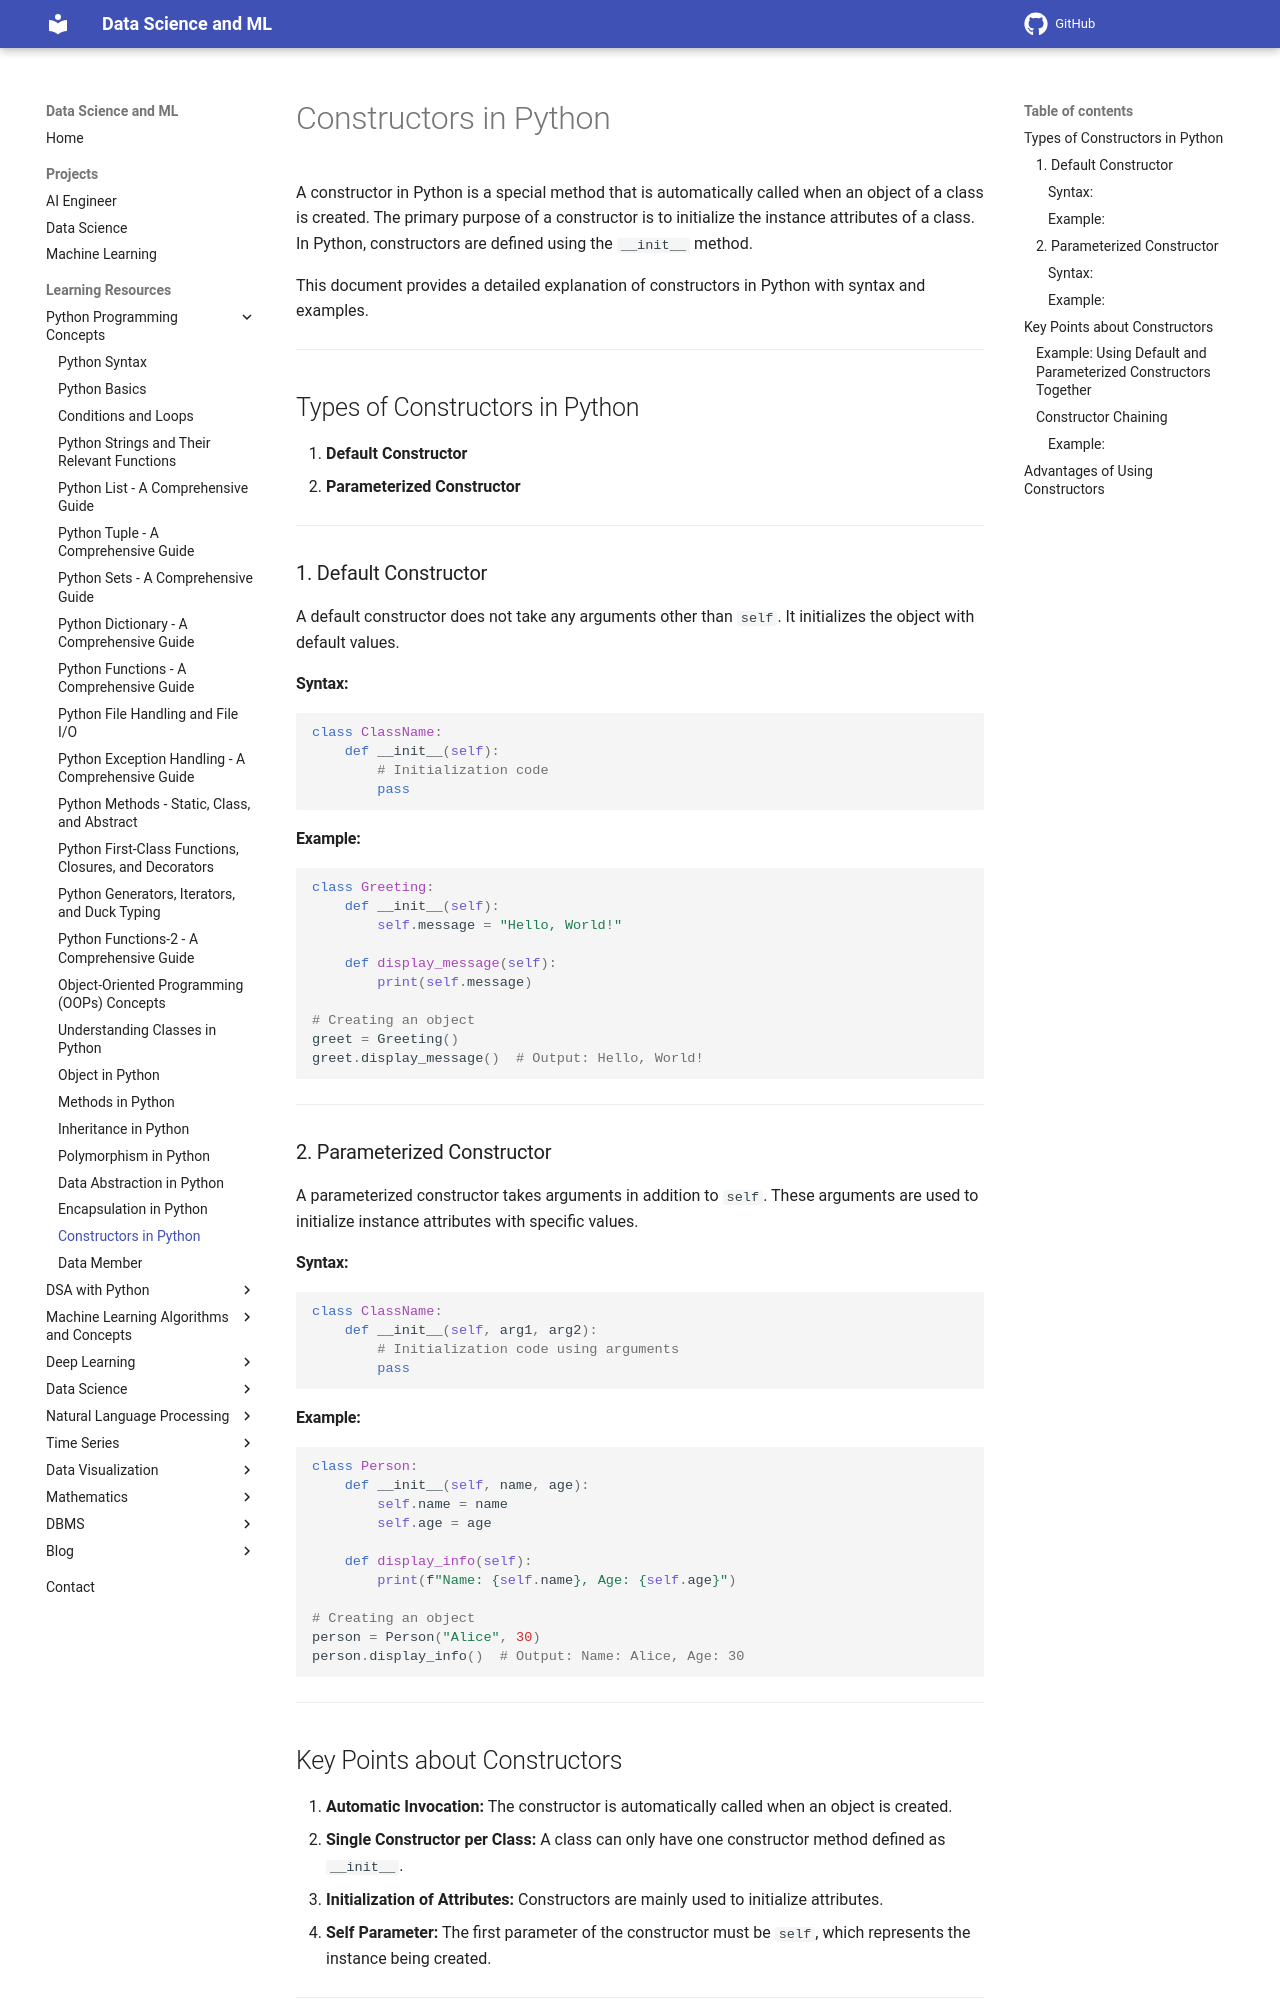

repository: sntoshsah/learning_hub · page: Learning_resources/Python/Constructors/index.html · generator: mkdocs

# Constructors in Python

A constructor in Python is a special method that is automatically called when an object of a class is created. The primary purpose of a constructor is to initialize the instance attributes of a class. In Python, constructors are defined using the `__init__` method.

This document provides a detailed explanation of constructors in Python with syntax and examples.

---

## Types of Constructors in Python

1. **Default Constructor**
2. **Parameterized Constructor**

---

### 1. Default Constructor
A default constructor does not take any arguments other than `self`. It initializes the object with default values.

#### Syntax:
```python
class ClassName:
    def __init__(self):
        # Initialization code
        pass
```

#### Example:
```python
class Greeting:
    def __init__(self):
        self.message = "Hello, World!"

    def display_message(self):
        print(self.message)

# Creating an object
greet = Greeting()
greet.display_message()  # Output: Hello, World!
```

---

### 2. Parameterized Constructor
A parameterized constructor takes arguments in addition to `self`. These arguments are used to initialize instance attributes with specific values.

#### Syntax:
```python
class ClassName:
    def __init__(self, arg1, arg2):
        # Initialization code using arguments
        pass
```

#### Example:
```python
class Person:
    def __init__(self, name, age):
        self.name = name
        self.age = age

    def display_info(self):
        print(f"Name: {self.name}, Age: {self.age}")

# Creating an object
person = Person("Alice", 30)
person.display_info()  # Output: Name: Alice, Age: 30
```

---

## Key Points about Constructors

1. **Automatic Invocation:** The constructor is automatically called when an object is created.
2. **Single Constructor per Class:** A class can only have one constructor method defined as `__init__`.
3. **Initialization of Attributes:** Constructors are mainly used to initialize attributes.
4. **Self Parameter:** The first parameter of the constructor must be `self`, which represents the instance being created.

---
